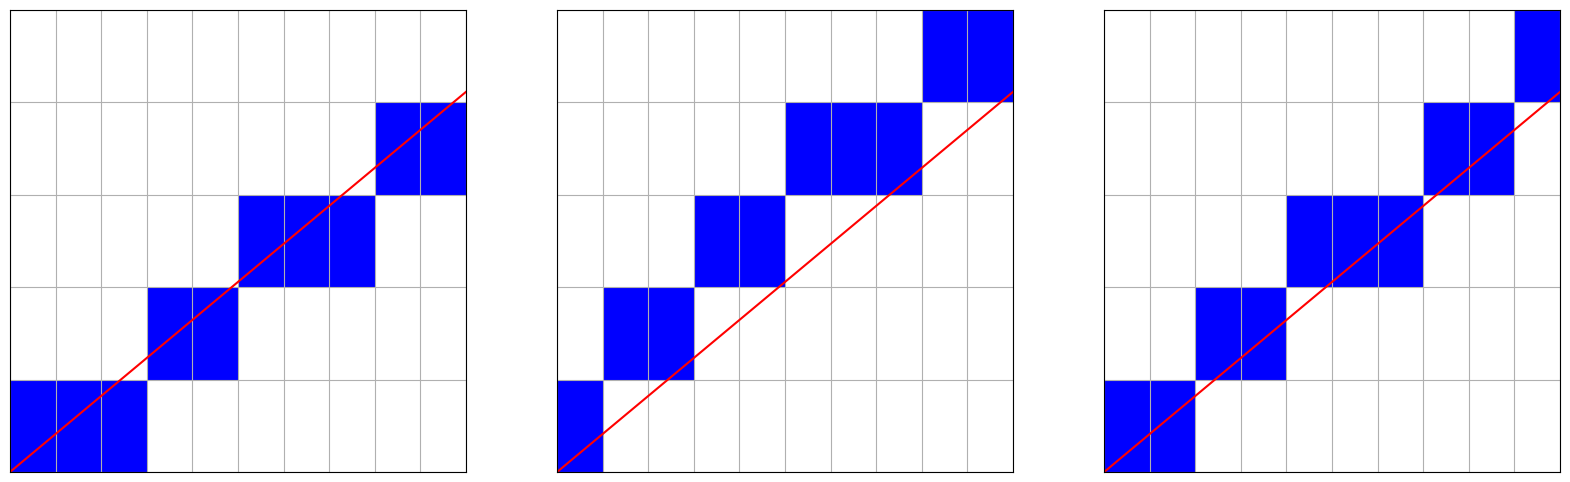

Reproduce this figure in Python.
def main():
    import matplotlib.pyplot as plt
    import numpy as np
    import random

    a_min = 0.25
    a_max = 0.45

    a = a_min + (a_max - a_min) * random.random()
    domain = np.linspace(0, 10, 11)
    y = a * domain
    y_floor = np.floor(y)
    y_ceil = np.ceil(y)
    y_round = np.round(y)

    figure, axs = plt.subplots(1, 3)

    for ax in axs:
        ax.set_xlim(0, 10)
        ax.set_ylim(0, 5)

        ax.set_xticks(np.linspace(0, 10, 11))
        ax.set_yticks(np.linspace(0, 5, 6))

        for tick in ax.xaxis.get_major_ticks():
            tick.tick1line.set_visible(False)
            tick.tick2line.set_visible(False)
            tick.label1.set_visible(False)
            tick.label2.set_visible(False)

        for tick in ax.yaxis.get_major_ticks():
            tick.tick1line.set_visible(False)
            tick.tick2line.set_visible(False)
            tick.label1.set_visible(False)
            tick.label2.set_visible(False)

        ax.grid(which='major', axis='both')

    rect_floor_coords = []
    rect_ceil_coords = []
    rect_round_coords = []
    for x, (floor_x, ceil_x, round_x) in enumerate(zip(y_floor, y_ceil, y_round)):
        rect_floor_coords.append([x, x + 1, x + 1, x])
        rect_floor_coords.append([floor_x, floor_x, floor_x + 1, floor_x + 1])
        rect_floor_coords.append('b')

        rect_ceil_coords.append([x, x + 1, x + 1, x])
        rect_ceil_coords.append([ceil_x, ceil_x, ceil_x + 1, ceil_x + 1])
        rect_ceil_coords.append('b')

        rect_round_coords.append([x, x + 1, x + 1, x])
        rect_round_coords.append([round_x, round_x, round_x + 1, round_x + 1])
        rect_round_coords.append('b')

    axs[0].plot(y, color='r')
    axs[0].fill(*rect_floor_coords)

    axs[1].plot(y, color='r')
    axs[1].fill(*rect_ceil_coords)

    axs[2].plot(y, color='r')
    axs[2].fill(*rect_round_coords)

    fig = plt.gcf()
    fig.set_size_inches(20, 6)

    plt.show()


if __name__ == '__main__':
    main()
